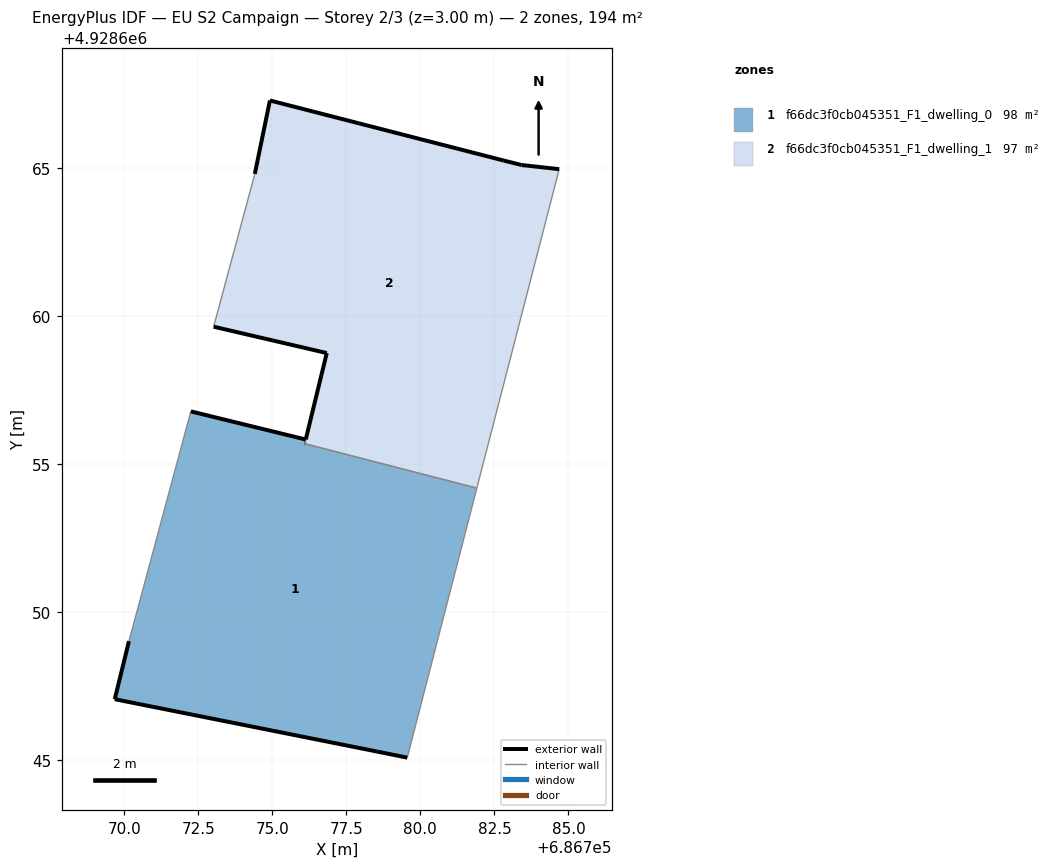
=== STOREY PLAN SPEC (per zone: floor XY polygon, exterior-wall plan segments, windows/doors) ===
zone 1: f66dc3f0cb045351_F1_dwelling_0  (97.7 m²)
  floor: (686779.56, 4928645.08) (686781.91, 4928654.18) (686776.09, 4928655.68) (686776.13, 4928655.82) (686772.25, 4928656.77) (686772.22, 4928656.68) (686770.16, 4928649.01) (686769.68, 4928647.05) (686778.55, 4928645.28)
  exterior wall: (686779.56, 4928645.08) – (686778.55, 4928645.28)  [1.0 m]
  exterior wall: (686778.55, 4928645.28) – (686769.68, 4928647.05)  [9.0 m]
  exterior wall: (686769.68, 4928647.05) – (686770.16, 4928649.01)  [2.0 m]
  exterior wall: (686772.25, 4928656.77) – (686776.13, 4928655.82)  [4.0 m]
  exterior wall: (686776.09, 4928655.68) – (686776.10, 4928655.68)  [0.0 m]
  interior walls: 5
zone 2: f66dc3f0cb045351_F1_dwelling_1  (96.8 m²)
  floor: (686781.91, 4928654.18) (686784.69, 4928664.95) (686783.42, 4928665.09) (686782.82, 4928665.24) (686774.92, 4928667.27) (686774.41, 4928664.79) (686773.02, 4928659.63) (686776.84, 4928658.74) (686776.13, 4928655.83) (686776.09, 4928655.68)
  exterior wall: (686776.13, 4928655.83) – (686776.13, 4928655.82)  [0.0 m]
  exterior wall: (686776.13, 4928655.83) – (686776.84, 4928658.74)  [3.0 m]
  exterior wall: (686776.84, 4928658.74) – (686773.02, 4928659.63)  [3.9 m]
  exterior wall: (686774.41, 4928664.79) – (686774.92, 4928667.27)  [2.5 m]
  exterior wall: (686774.92, 4928667.27) – (686782.82, 4928665.24)  [8.2 m]
  exterior wall: (686782.82, 4928665.24) – (686783.42, 4928665.09)  [0.6 m]
  exterior wall: (686783.42, 4928665.09) – (686784.69, 4928664.95)  [1.3 m]
  exterior wall: (686776.09, 4928655.68) – (686776.10, 4928655.68)  [0.0 m]
  interior walls: 4

=== DERIVED (storey summary) ===
Building: EU S2 Campaign
Storey: 2 of 3  (floor level z = 3.00 m)
Storey gross floor area: 194.5 m²
Zones on this storey: 2
  - f66dc3f0cb045351_F1_dwelling_0: floor 97.7 m²; exterior wall 16.1 m (48.3 m²); WWR 0.0%
  - f66dc3f0cb045351_F1_dwelling_1: floor 96.8 m²; exterior wall 19.5 m (58.5 m²); WWR 0.0%
Zone adjacency (shared interzone walls):
  - f66dc3f0cb045351_F1_dwelling_0 ↔ f66dc3f0cb045351_F1_dwelling_1